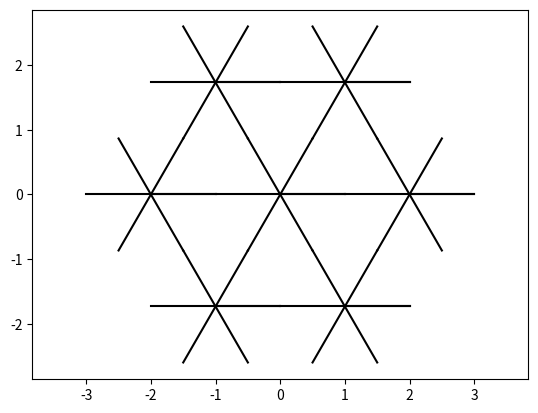

This figure's Python source:
import matplotlib.pyplot as plt
import numpy as np

def plot_hexagon(ax, x_center, y_center):
    """Plots a hexagon centered at (x_center, y_center)"""
    for angle in np.linspace(0, 2*np.pi, 7):
        x = x_center + 1 * np.cos(angle)
        y = y_center + 1 * np.sin(angle)
        ax.plot([x, x_center], [y, y_center], color='black')

fig, ax = plt.subplots()

# Center hexagon
plot_hexagon(ax, 0, 0)

# Surrounding hexagons
angles = np.linspace(0, 2*np.pi, 6, endpoint=False)
for angle in angles:
    x = 2 * np.cos(angle)
    y = 2 * np.sin(angle)
    plot_hexagon(ax, x, y)

ax.axis('equal')
plt.show()
